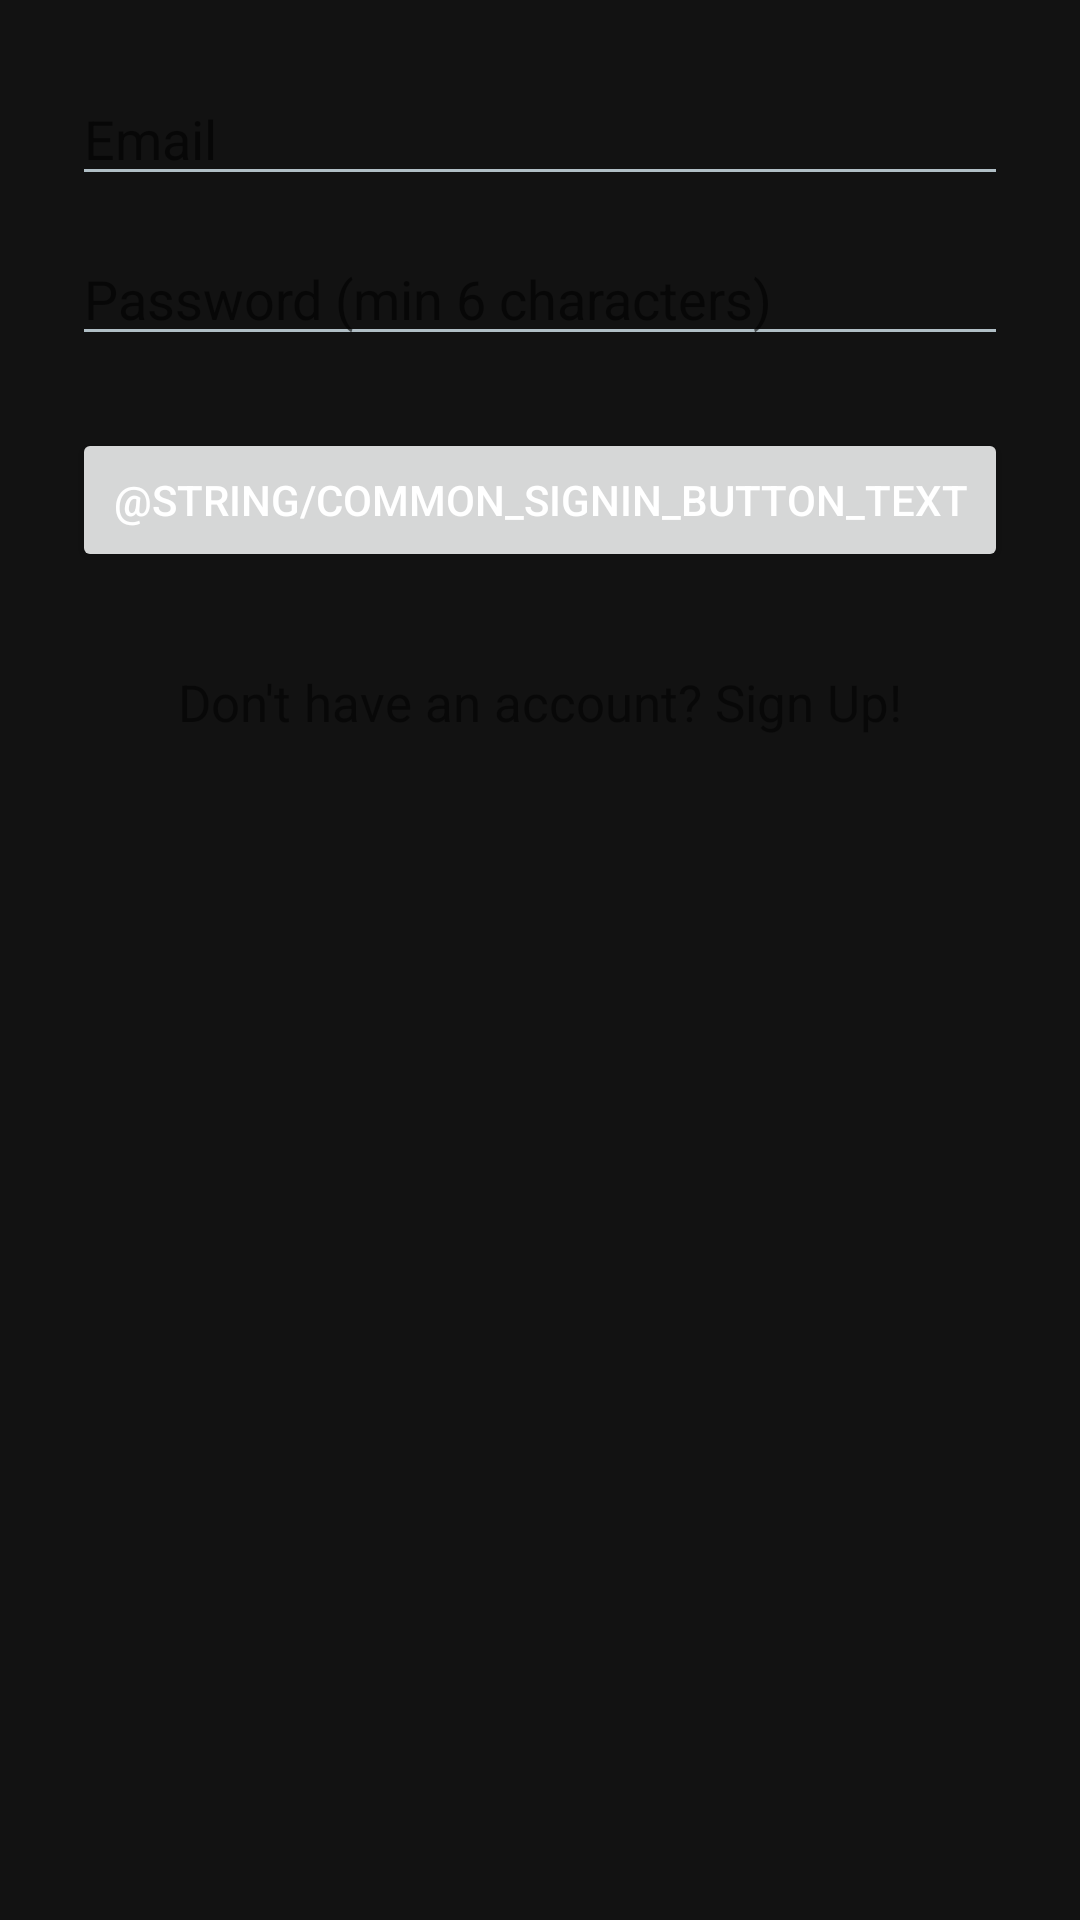

Layout XML and referenced resources for this Android screen:
<!-- AndroidManifest.xml: activity theme Theme.SuperMarketApp -->
<!-- res/layout/activity_sign_in.xml -->
<?xml version="1.0" encoding="utf-8"?>
<LinearLayout xmlns:android="http://schemas.android.com/apk/res/android"
    android:orientation="vertical"
    android:gravity="center_horizontal"
    android:layout_width="match_parent"
    android:layout_height="match_parent"
    android:padding="24dp">

    <EditText
        android:id="@+id/editTextEmail"
        android:layout_width="match_parent"
        android:layout_height="wrap_content"
        android:autofillHints=""
        android:hint="@string/email_hint"
        android:inputType="textEmailAddress" />

    <EditText
        android:id="@+id/editTextPassword"
        android:layout_width="match_parent"
        android:layout_height="wrap_content"
        android:autofillHints=""
        android:hint="@string/password_hint"
        android:inputType="textPassword"
        android:layout_marginTop="12dp" />

    <Button
        android:id="@+id/buttonSignIn"
        android:layout_width="match_parent"
        android:layout_height="wrap_content"
        android:text="@string/common_signin_button_text"
        android:layout_marginTop="24dp" />

    <TextView
        android:id="@+id/tvSignUpLink"
        android:layout_width="wrap_content"
        android:layout_height="wrap_content"
        android:text="@string/sign_up_prompt"
        android:textSize="17sp"
        android:layout_marginTop="32dp" />

</LinearLayout>
<!-- resources referenced by this layout -->
<resources>
  <string name="email_hint">Email</string>
  <string name="password_hint">Password (min 6 characters)</string>
  <string name="sign_up_prompt">Don\'t have an account? Sign Up!</string>
  <style name="Theme.SuperMarketApp" parent="Theme.MaterialComponents.DayNight.DarkActionBar">
          
          <item name="colorPrimary">#90CAF9</item> 
          <item name="colorPrimaryVariant">#64B5F6</item> 
  
          
          <item name="colorSecondary">#F48FB1</item> 
          <item name="colorSecondaryVariant">#F06292</item>
  
          
          <item name="android:windowBackground">#121212</item> 
  
          
          <item name="android:textColorPrimary">#FFFFFF</item> 
          <item name="android:textColorSecondary">#B0BEC5</item> 
      </style>
</resources>
